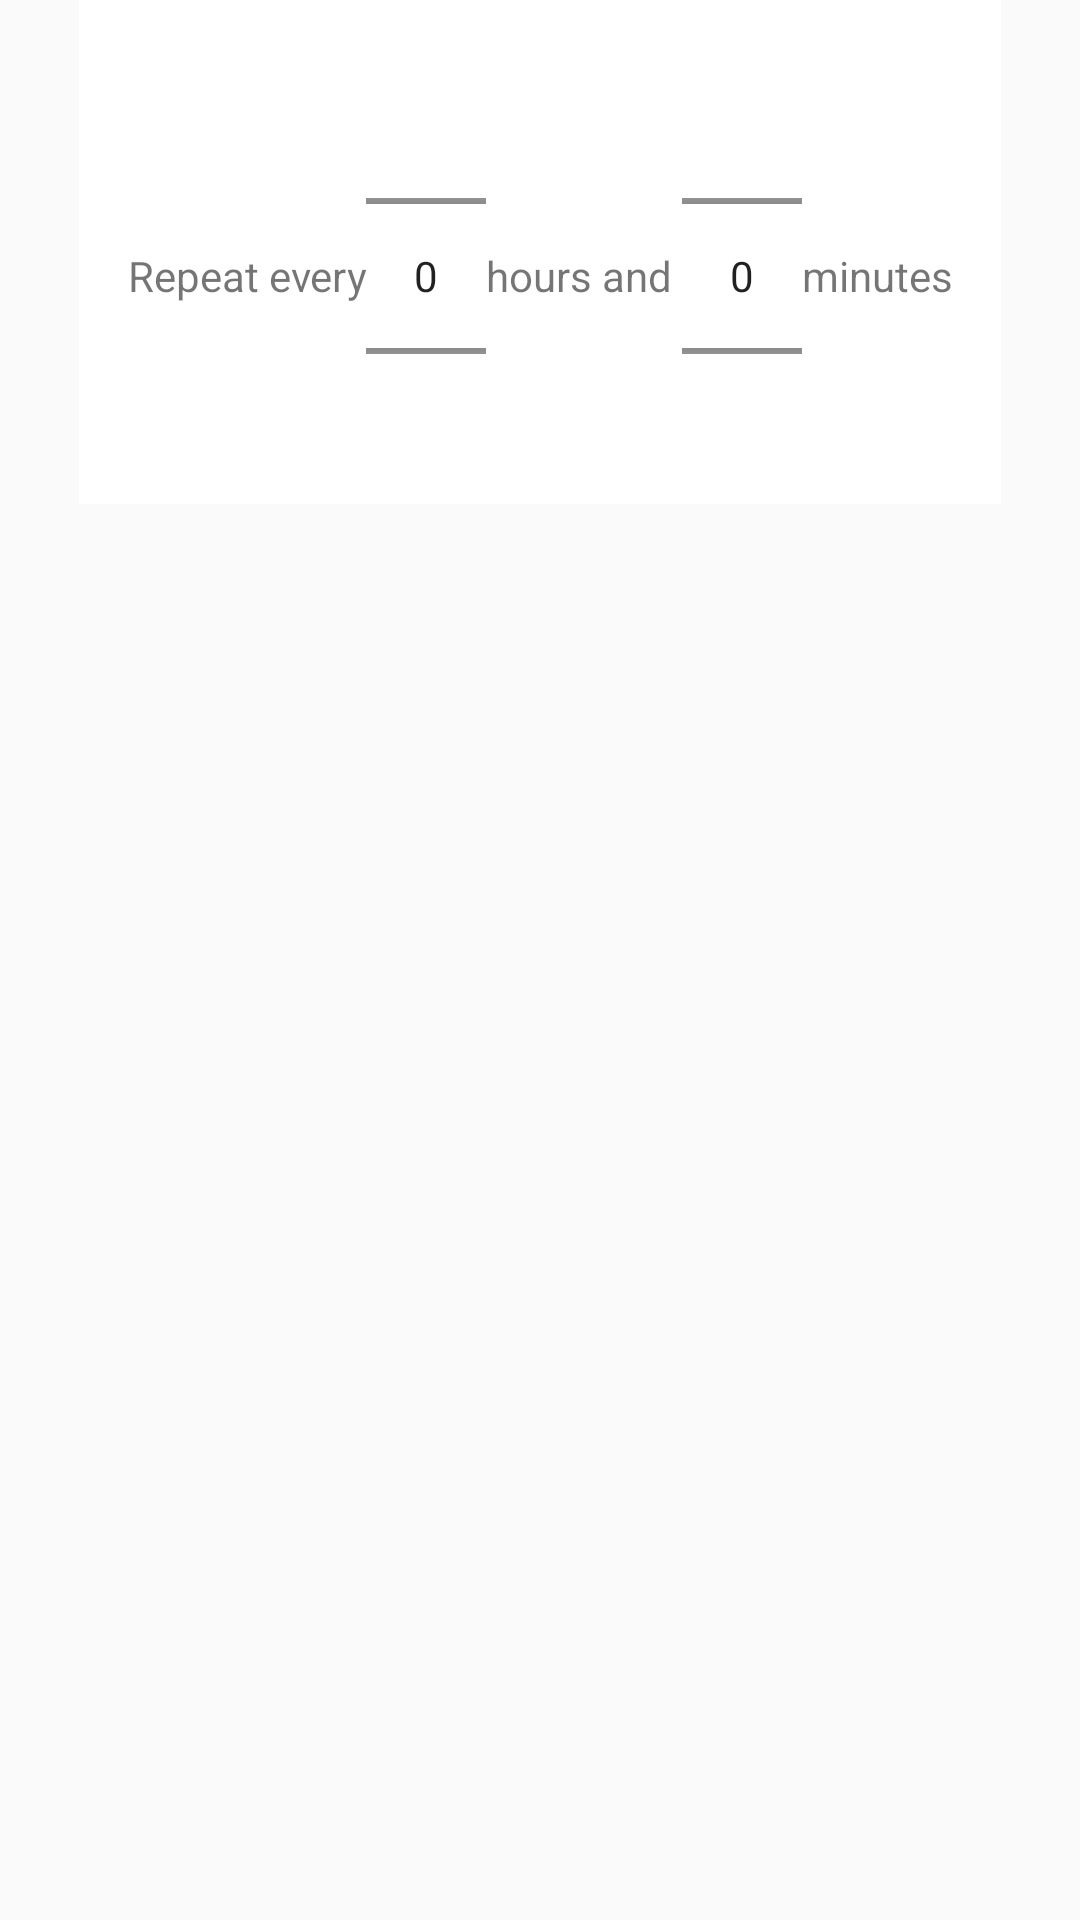

This screen was rendered from an Android layout file. Write that file and the resources it references.
<!-- AndroidManifest.xml: application theme AppTheme.NoActionBar -->
<!-- res/layout/dialog_repeating_time_picker.xml -->
<FrameLayout xmlns:android="http://schemas.android.com/apk/res/android"
    xmlns:tools="http://schemas.android.com/tools"
    android:layout_width="match_parent"
    android:layout_height="wrap_content">

    

    <RelativeLayout
        android:layout_width="match_parent"
        android:layout_height="wrap_content">


        <LinearLayout
            android:layout_width="wrap_content"
            android:layout_height="wrap_content"
            android:background="@color/cardview_light_background"
            android:orientation="vertical"
            android:layout_centerInParent="true"
            android:padding="16dp">

            <LinearLayout
                android:layout_width="match_parent"
                android:layout_height="wrap_content"
                android:gravity="center"
                android:layout_marginTop="16dp">

                <TextView
                    android:layout_width="wrap_content"
                    android:layout_height="match_parent"
                    android:text="Repeat every"
                    android:gravity="center_vertical|end"/>

                <NumberPicker
                    android:layout_width="40dp"
                    android:layout_height="120dp"
                    android:id="@+id/number_picker_hours"/>

                <TextView
                    android:layout_width="wrap_content"
                    android:layout_height="match_parent"
                    android:gravity="center_vertical|end"
                    android:text="hours and "/>

                <NumberPicker
                    android:layout_width="40dp"
                    android:layout_height="120dp"
                    android:id="@+id/number_picker_minutes"/>

                <TextView
                    android:layout_width="wrap_content"
                    android:layout_height="match_parent"
                    android:gravity="center_vertical|end"
                    android:text="minutes"/>



            </LinearLayout>

            
                
                
                
                
                
                

                
                    
                    
                    
                    
                    
                    
                    
                    
                    
                    

                    
                        
                        
                        
                        
                        
                        
                        
                        
                        
                        
                        

                

                
                    
                    
                    
                    
                    
                    
                    
                    
                    
                    

                    
                        
                        
                        
                        
                        
                        
                        
                        
                        
                        

                


            

        </LinearLayout>

    </RelativeLayout>

</FrameLayout>
<!-- resources referenced by this layout -->
<resources>
  <style name="AppTheme.NoActionBar">
          <item name="windowActionBar">false</item>
          <item name="windowNoTitle">true</item>
      </style>
</resources>
